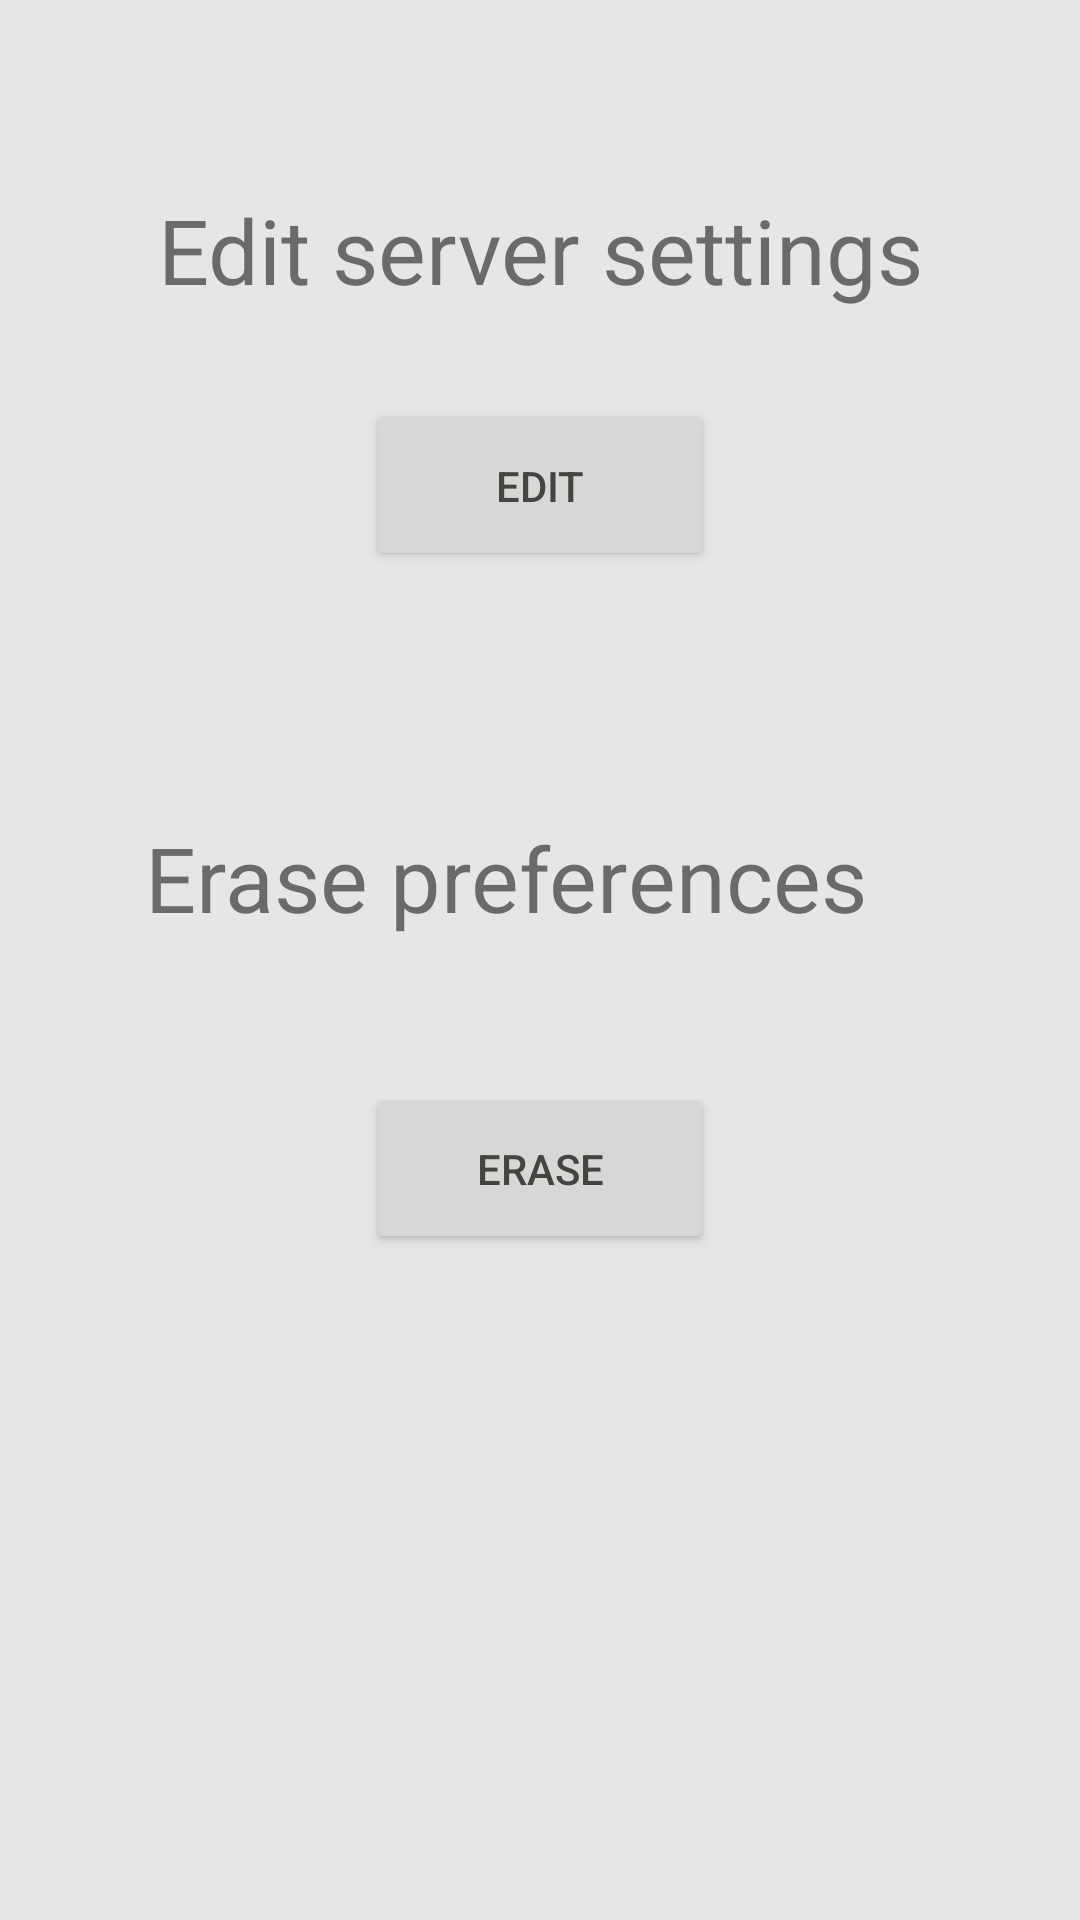

This screen was rendered from an Android layout file. Write that file and the resources it references.
<!-- AndroidManifest.xml: application theme AppTheme -->
<!-- res/layout/activity_settings.xml -->
<?xml version="1.0" encoding="utf-8"?>
<android.support.constraint.ConstraintLayout xmlns:android="http://schemas.android.com/apk/res/android"
    xmlns:app="http://schemas.android.com/apk/res-auto"
    xmlns:tools="http://schemas.android.com/tools"
    android:layout_width="match_parent"
    android:layout_height="match_parent"
    app:theme="@style/theme1"
    tools:context="ro.around25.cezar.SettingsActivity"
    android:id="@+id/main_settings_layout">

    <TextView
        android:id="@+id/textView3"
        android:layout_width="wrap_content"
        android:layout_height="wrap_content"
        android:textSize="30sp"
        android:text="Erase preferences"
        android:layout_marginRight="71dp"
        app:layout_constraintRight_toRightOf="parent"
        android:layout_marginLeft="8dp"
        app:layout_constraintLeft_toLeftOf="parent"
        app:layout_constraintHorizontal_bias="1.0"
        android:layout_marginTop="82dp"
        app:layout_constraintTop_toBottomOf="@+id/button2" />

    <TextView
        android:id="@+id/textView4"
        android:layout_width="wrap_content"
        android:layout_height="wrap_content"
        android:textSize="30sp"
        android:text="Edit server settings"
        android:layout_marginRight="8dp"
        app:layout_constraintRight_toRightOf="parent"
        android:layout_marginLeft="8dp"
        app:layout_constraintLeft_toLeftOf="parent"
        app:layout_constraintTop_toTopOf="parent"
        android:layout_marginTop="63dp"
        app:layout_constraintHorizontal_bias="0.504" />

    <Button
        android:id="@+id/button3"
        android:layout_width="116dp"
        android:layout_height="57dp"
        android:layout_marginTop="28dp"
        android:onClick="eraseSettings"
        android:text="ERASE"
        app:layout_constraintTop_toBottomOf="@+id/textView3"
        android:layout_marginLeft="8dp"
        app:layout_constraintLeft_toLeftOf="parent"
        android:layout_marginRight="8dp"
        app:layout_constraintRight_toRightOf="parent"
        app:layout_constraintBottom_toBottomOf="parent"
        android:layout_marginBottom="8dp"
        app:layout_constraintVertical_bias="0.087" />

    <Button
        android:id="@+id/button2"
        android:layout_width="116dp"
        android:layout_height="57dp"
        android:layout_marginLeft="8dp"
        android:layout_marginRight="8dp"
        android:layout_marginTop="30dp"
        android:onClick="editServer"
        android:text="EDIT"
        app:layout_constraintLeft_toLeftOf="parent"
        app:layout_constraintRight_toRightOf="parent"
        app:layout_constraintTop_toBottomOf="@+id/textView4" />
</android.support.constraint.ConstraintLayout>
<!-- resources referenced by this layout -->
<resources>
  <style name="theme1" parent="AppTheme">
          <item name="colorPrimary">@color/app_dark_green</item>
          <item name="android:colorBackground">@color/app_gray</item>
          <item name="colorPrimaryDark">@color/app_green</item>
          <item name="colorAccent">@color/app_dark_green</item>
          <item name="android:textColorPrimary">@color/gray</item>
      </style>
  <style name="AppTheme" parent="Theme.AppCompat.Light.DarkActionBar">
          <item name="colorPrimary">@color/app_dark_green</item>
          <item name="android:colorBackground">@color/app_gray</item>
          <item name="colorPrimaryDark">@color/app_green</item>
          <item name="colorAccent">@color/app_dark_green</item>
          <item name="android:textColorPrimary">@color/gray</item>
      </style>
  <color name="app_dark_green">#015249</color>
  <color name="app_gray">#e6e6e6</color>
  <color name="app_green">#57bc90</color>
  <color name="gray">#444440</color>
</resources>
